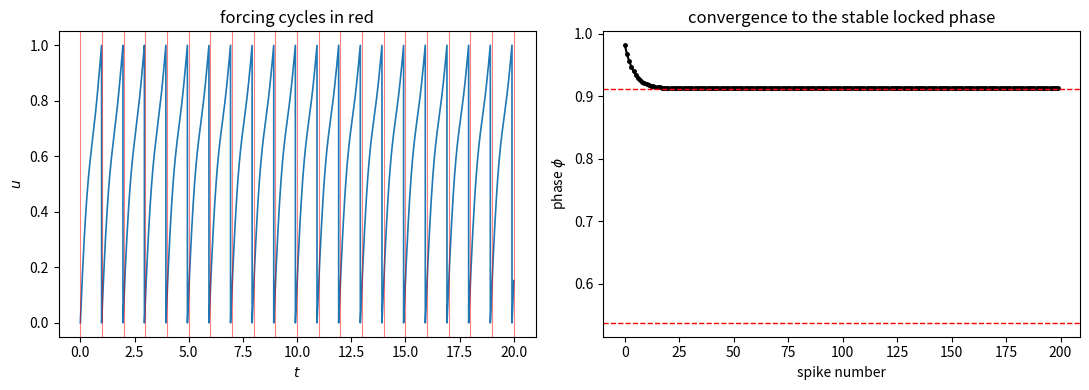

Recreate this plot in Python.
"""Spike map for a periodically forced integrate-and-fire neuron.

    u' = -u + I + beta*cos(2 pi t),   reset u -> 0 at u = 1

with the forcing period taken as 1 and the membrane time constant as 1.
If the neuron entrains 1:1, it spikes once per forcing cycle at a fixed
phase phi. Integrating from a reset at phase phi to threshold exactly one
period later gives the locking condition

    I + beta*(cos(2 pi phi) + 2 pi sin(2 pi phi))/(1 + 4 pi^2) = 1/(1 - e^-1).

CORRECTION: Spike_map.ipynb has a minus sign on the sine term. With the
minus the roots are 0.0875 and 0.4627; simulation locks at 0.9128, so the
formula as written does not describe the simulation it is compared to.
Deriving it, the integral int_0^1 e^tau sin(2 pi tau) dtau contributes
-2 pi (e-1)/(1+4 pi^2), and combining with the cosine term leaves a PLUS
on the sine. The corrected roots are 0.5373 and 0.9125; the second is the
stable one and matches simulation to four digits.

Regression check: I = 1.6, beta = 0.3 locks at phi = 0.9128 in simulation
and 0.9125 from the formula. If they disagree by more than 0.001, check
the sign on the sine term first.

Also fixed: the original seeded the spike list with the scalar 0, leaving
a phantom spike at t = 0 that shifted every phase computed from it.
"""

import numpy as np
from scipy.optimize import brentq

__all__ = ["forced_lif", "locking_condition", "locking_phases"]

_TWOPI = 2 * np.pi


def forced_lif(I=1.6, beta=0.3, T=200.0, dt=1e-4):
    """Integrate the forced LIF. Returns spike times and their phases."""
    nt = int(round(T / dt)) + 1
    t = np.linspace(0, T, nt)
    u = 0.0
    spikes = []
    for j in range(nt - 1):
        u += dt * (I + beta * np.cos(_TWOPI * t[j]) - u)
        if u > 1:
            u = 0.0
            spikes.append(t[j + 1])
    spikes = np.array(spikes)
    return spikes, spikes % 1


def locking_condition(phi, I=1.6, beta=0.3):
    """Residual of the 1:1 locking condition; zero at a locked phase."""
    return (I + beta * (np.cos(_TWOPI * phi) + _TWOPI * np.sin(_TWOPI * phi))
            / (1 + 4 * np.pi**2) - 1 / (1 - np.exp(-1)))


def locking_phases(I=1.6, beta=0.3, n=4001):
    """All roots of the locking condition on [0,1)."""
    xs = np.linspace(0, 1, n)
    v = locking_condition(xs, I, beta)
    return [brentq(locking_condition, xs[i], xs[i + 1], args=(I, beta))
            for i in range(n - 1) if v[i] * v[i + 1] < 0]


if __name__ == "__main__":
    import matplotlib
    matplotlib.use("Agg")
    import matplotlib.pyplot as plt

    spikes, phases = forced_lif()
    roots = locking_phases()
    print(f"simulation locks at phi = {phases[-1]:.4f}")
    print("theory roots:", [round(r, 4) for r in roots],
          "(the larger is the stable one)")

    fig, ax = plt.subplots(1, 2, figsize=(11, 4))
    t = np.linspace(0, 20, 20001)
    u = np.zeros_like(t)
    for j in range(len(t) - 1):
        u[j + 1] = u[j] + (t[1] - t[0]) * (1.6 + 0.3 * np.cos(_TWOPI * t[j]) - u[j])
        if u[j + 1] > 1:
            u[j + 1] = 0.0
    ax[0].plot(t, u, lw=1.2)
    for k in range(21):
        ax[0].axvline(k, color="r", lw=0.8, alpha=0.5)
    ax[0].set_xlabel("$t$"); ax[0].set_ylabel("$u$")
    ax[0].set_title("forcing cycles in red")

    ax[1].plot(np.arange(len(phases)), phases, "k.-", ms=5)
    for r in roots:
        ax[1].axhline(r, ls="--", lw=1, color="r")
    ax[1].set_xlabel("spike number"); ax[1].set_ylabel(r"phase $\phi$")
    ax[1].set_title("convergence to the stable locked phase")
    fig.tight_layout(); fig.savefig("spike_map.pdf")
